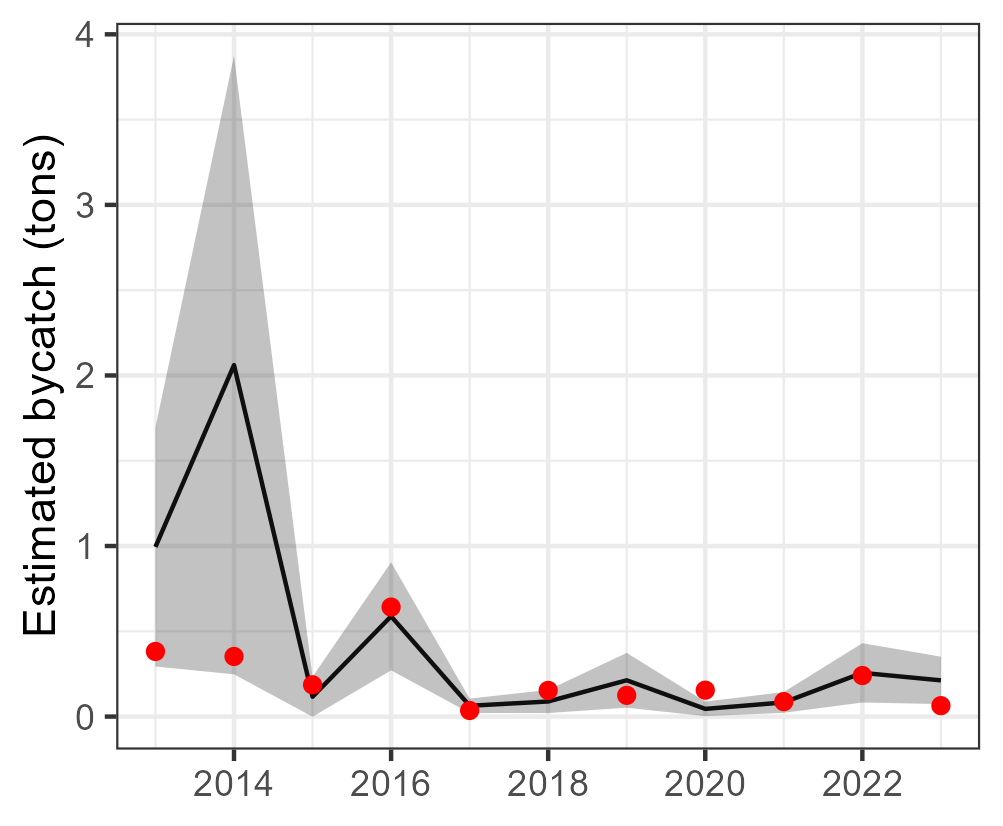

Data behind this chart, as committed beside it:
Year, est, se, est_corr, se_corr, lwr, upr, type, species
2013, 0.9948, 0.3577, 0.9948, NA, 0.2936, 1.696, single, Coryphaenidae
2014, 2.061, 0.925, 2.061, NA, 0.2477, 3.874, single, Coryphaenidae
2015, 0.1163, 0.05982, 0.1163, NA, -0.0009688, 0.2335, single, Coryphaenidae
2016, 0.5878, 0.1616, 0.5878, NA, 0.2711, 0.9045, single, Coryphaenidae
2017, 0.06328, 0.0215, 0.06328, NA, 0.02113, 0.1054, single, Coryphaenidae
2018, 0.08845, 0.03454, 0.08845, NA, 0.02075, 0.1561, single, Coryphaenidae
2019, 0.2128, 0.08194, 0.2128, NA, 0.05217, 0.3734, single, Coryphaenidae
2020, 0.04502, 0.02178, 0.04502, NA, 0.00233, 0.08772, single, Coryphaenidae
2021, 0.08291, 0.03102, 0.08291, NA, 0.02211, 0.1437, single, Coryphaenidae
2022, 0.2563, 0.08871, 0.2563, NA, 0.08241, 0.4302, single, Coryphaenidae
2023, 0.2123, 0.0709, 0.2123, NA, 0.07332, 0.3513, single, Coryphaenidae
